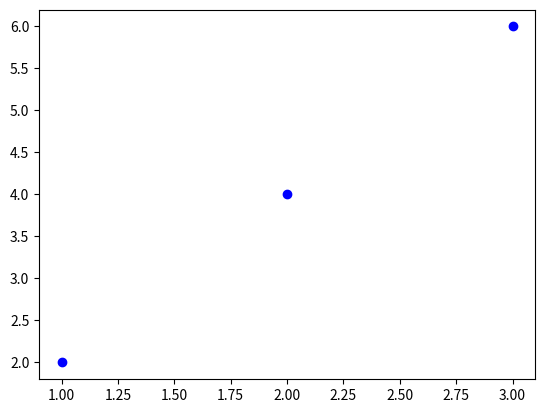
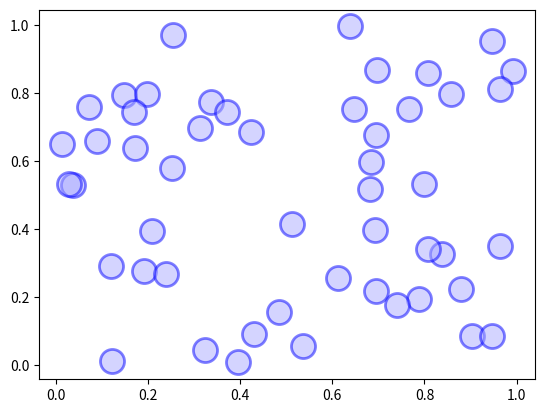
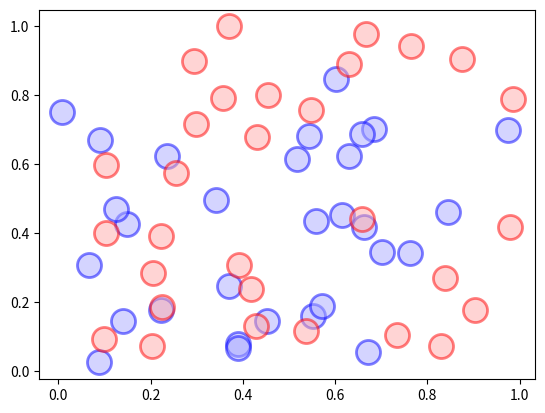
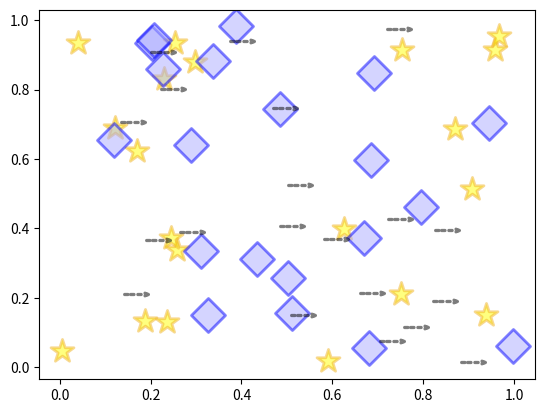
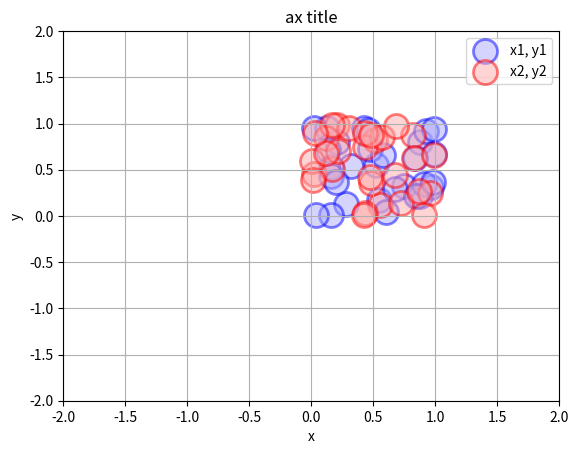
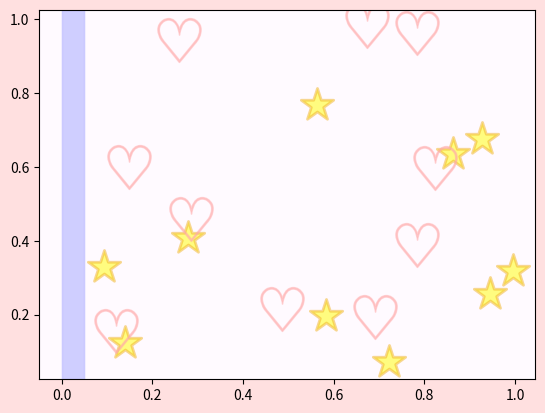

Write Python code to recreate these figures, in order.
#!/usr/bin/python
# -*- coding: UTF-8 -*-


print("--- Python学習講座 ---")
print("--- Python応用編 ---")
print("--- matplotlib入門 散布図の作成 ---")


print("--- 簡単な散布図 ---")


"""
散布図とは２次元のデータ配列の散らばり具合を可視化した図です。
Pythonで散布図を描画する場合、matplotlibのaxes.scatterを使用します。
（MATLAB形式のpyplot.scatterを使用する方法もありますが、
OO形式の記述が推奨されているためそちらの説明は割愛します。参考:2つの書き方）

まずは適当に３点をプロットしてみましょう。
pyplotはx、yそれぞれの座標のリストやnumpyの配列等のシーケンスを指定します。
例えば、(1, 2)、(2, 4)、(3, 6)の３点をプロットしたい場合、
X = [1, 2, 3]、Y = [2, 4, 6]と２つリストを指定することになります。
"""

import matplotlib.pyplot as plt

# 対象データ
x = [1, 2, 3]
y = [2, 4, 6]

# figureを生成する
fig = plt.figure()

# axをfigureに設定する
ax = fig.add_subplot(1, 1, 1)

# axesに散布図を設定する
ax.scatter(x, y, c='b')

# 表示する
plt.show()

"""
簡単に散布図を作成することができました。
"""


print("--- axes.scatterの使い方 ---")


"""
次にaxes.scatterについて詳しいパラメータを紹介します。よく使われるパラメータは以下の通りとなります。
axes.scatter
Axes.scatter(self, x, y,
s=None,
c=None,
marker=None,
cmap=None,
norm=None,
vmin=None,
vmax=None,
alpha=None,
linewidths=None,
verts=None,
edgecolors=None,
plotnonfinite=False,
data=None)

パラメータ                  	説明
x, y 	                    x軸、y軸ごとのデータ配列
s 	                        マーカーサイズ
c 	                        色
marker 	                    マーカーの形
alpha 	                    マーカーの透明度（0〜1を指定、0：完全透明、1：不透明）
linewidths 	                マーカーのエッジ線の太さ
edgecolors 	                マーカーのエッジ線の色

上記以外にカラーマップ、カラーバーを表すことができるパラメータも存在します。
以下を参照してください。
matplotlib カラーバー付き散布図
"""


print("--- プロットマーカーの大きさ、色、透明度を変更 ---")


"""
ここからはマーカーの大きさ等の散布図のカスタマイズについて解説します。
sでマーカーの大きさ、alphaで透明度、
cもしくはcolorでマーカー内の色、
edgecolorsでマーカーのエッジの色を指定することができます。
今度は要素数をnp.random.randで生成してみます。
"""

import matplotlib.pyplot as plt
import numpy as np

# ランダムな点を生成する
x = np.random.rand(50)
y = np.random.rand(50)

# figureを生成する
fig = plt.figure()

# axをfigureに設定する
ax = fig.add_subplot(1, 1, 1)

# プロットマーカーの大きさ、色、透明度を変更
ax.scatter(x, y, s=300, alpha=0.5, linewidths=2, c = '#aaaaFF', edgecolors='b')
plt.show()

"""
見せ方のテクニックなのですが、サンプルのようにエッジの色と中の色は同系統にし、
エッジの方を濃い目の色にすると綺麗に見えます。
"""


print("--- 複数の系列を色分けしてプロットする ---")


"""
scatterを系列ごとに呼び出すだけで複数の系列を色分けしてプロットすることができます。
青、赤2色で2系列を分けてみましょう。
"""

import matplotlib.pyplot as plt
import numpy as np

# ランダムな点を生成する
x1 = np.random.rand(30)
y1 = np.random.rand(30)
x2 = np.random.rand(30)
y2 = np.random.rand(30)

# figureを生成する
fig = plt.figure()

# axをfigureに設定する
ax = fig.add_subplot(1, 1, 1)

# x1, y1を青色でプロット
ax.scatter(x1, y1, s=300, alpha=0.5, linewidths=2, c = '#aaaaFF', edgecolors='b')

# x2, y2を赤色でプロット
ax.scatter(x2, y2, s=300, alpha=0.5, linewidths=2, c = '#FFaaaa', edgecolors='r')

plt.show()


print("--- マーカーの形を指定 ---")


"""
markerを指定すると、マーカーの形を変えることができます。
よく見かけるものを挙げます。

    o:円
    D:菱型
    s:四角
    p:五角形
    h:六角形
    *:星形

$記号で挟むと任意の文字列のマーカーも利用できます。

サンプルコード
"""

import matplotlib.pyplot as plt
import numpy as np

# ランダムな点を生成する
x1 = np.random.rand(20)
y1 = np.random.rand(20)
x2 = np.random.rand(20)
y2 = np.random.rand(20)
x3 = np.random.rand(20)
y3 = np.random.rand(20)

# figureを生成する
fig = plt.figure()

# axをfigureに設定する
ax = fig.add_subplot(1, 1, 1)

# スター
ax.scatter(x1, y1, s=300, alpha=0.5, linewidths=2, c = '#FFFF00', edgecolors='#F0B325', marker='*', label='*')

# 菱形
ax.scatter(x2, y2, s=300, alpha=0.5, linewidths=2, c = '#aaaaFF', edgecolors='b', marker='D', label='D')

# 文字
ax.scatter(x3, y3, s=300, alpha=0.5, linewidths=2, c = '#DDDDDD', edgecolors='k', marker='$--->$', label='D')

plt.show()


print("--- 凡例、タイトル等 ---")


"""
基本的にはaxesのカスタマイズ グラフの汎用要素で説明したとおりですが、
よくサイト内を検索されるため凡例、
ラベルなどの各種グラフ要素を挿入したサンプルを掲載します。
詳しくはリンク先を参照してください。
"""

import matplotlib.pyplot as plt
import numpy as np

# ランダムな点を生成する
x1 = np.random.rand(30)
y1 = np.random.rand(30)
x2 = np.random.rand(30)
y2 = np.random.rand(30)

# figureを生成する
fig = plt.figure()

# axをfigureに設定する
ax = fig.add_subplot(1, 1, 1)

# x1, y1を青色でプロット
ax.scatter(x1, y1, s=300, alpha=0.5, linewidths=2, c = '#aaaaFF', edgecolors='b')

# x2, y2を赤色でプロット
ax.scatter(x2, y2, s=300, alpha=0.5, linewidths=2, c = '#FFaaaa', edgecolors='r')

# 凡例要素を表示
ax.grid(True)    # grid表示ON
ax.set_xlim(left=-2, right=2)    # x範囲
ax.set_ylim(bottom=-2, top=2)    # y範囲
ax.set_xlabel('x')    # x軸ラベル
ax.set_ylabel('y')    # y軸ラベル
ax.set_title('ax title')    # グラフタイトル
ax.legend(['x1, y1', 'x2, y2'])    # 凡例を表示

plt.show()

"""
範囲指定やグリッド、軸ラベル、凡例の表示がされていることが確認できます。
"""


print("--- 蛇足 かわいいグラフを描いてみる ---")


"""
マーカーに$\heartsuit$とかを指定すると、
ハート記号とかを表示することができますので
以下のようなかわいい散布図を作成することも可能です。
サンプルコード
"""

import matplotlib.pyplot as plt
import numpy as np

# ランダムな点を生成する
x1 = np.random.rand(10)
y1 = np.random.rand(10)
x2 = np.random.rand(10)
y2 = np.random.rand(10)

# figureを生成する
fig = plt.figure(facecolor='#FFE0E0')

# axをfigureに設定する
ax = fig.add_subplot(1, 1, 1, facecolor='#FFFAFF')
ax.axvspan(0, 0.05, color='#A0A0FF', alpha=0.5)
ax.axvspan(0, 0.05, color='#D0D0FF', alpha=0.5)

ax.scatter(x1, y1, s=600, alpha=0.5, linewidths=2, c = '#FFFF00', edgecolors='#F0B325', marker='*')

ax.scatter(x2, y2, s=1000, alpha=0.5, linewidths=1, c = '#FFAAAA', edgecolors='#FFAAAA', marker='$\heartsuit$')

plt.show()

"""
真面目なプレゼンで使用すると顰蹙を買うこと請け合いです。
"""
